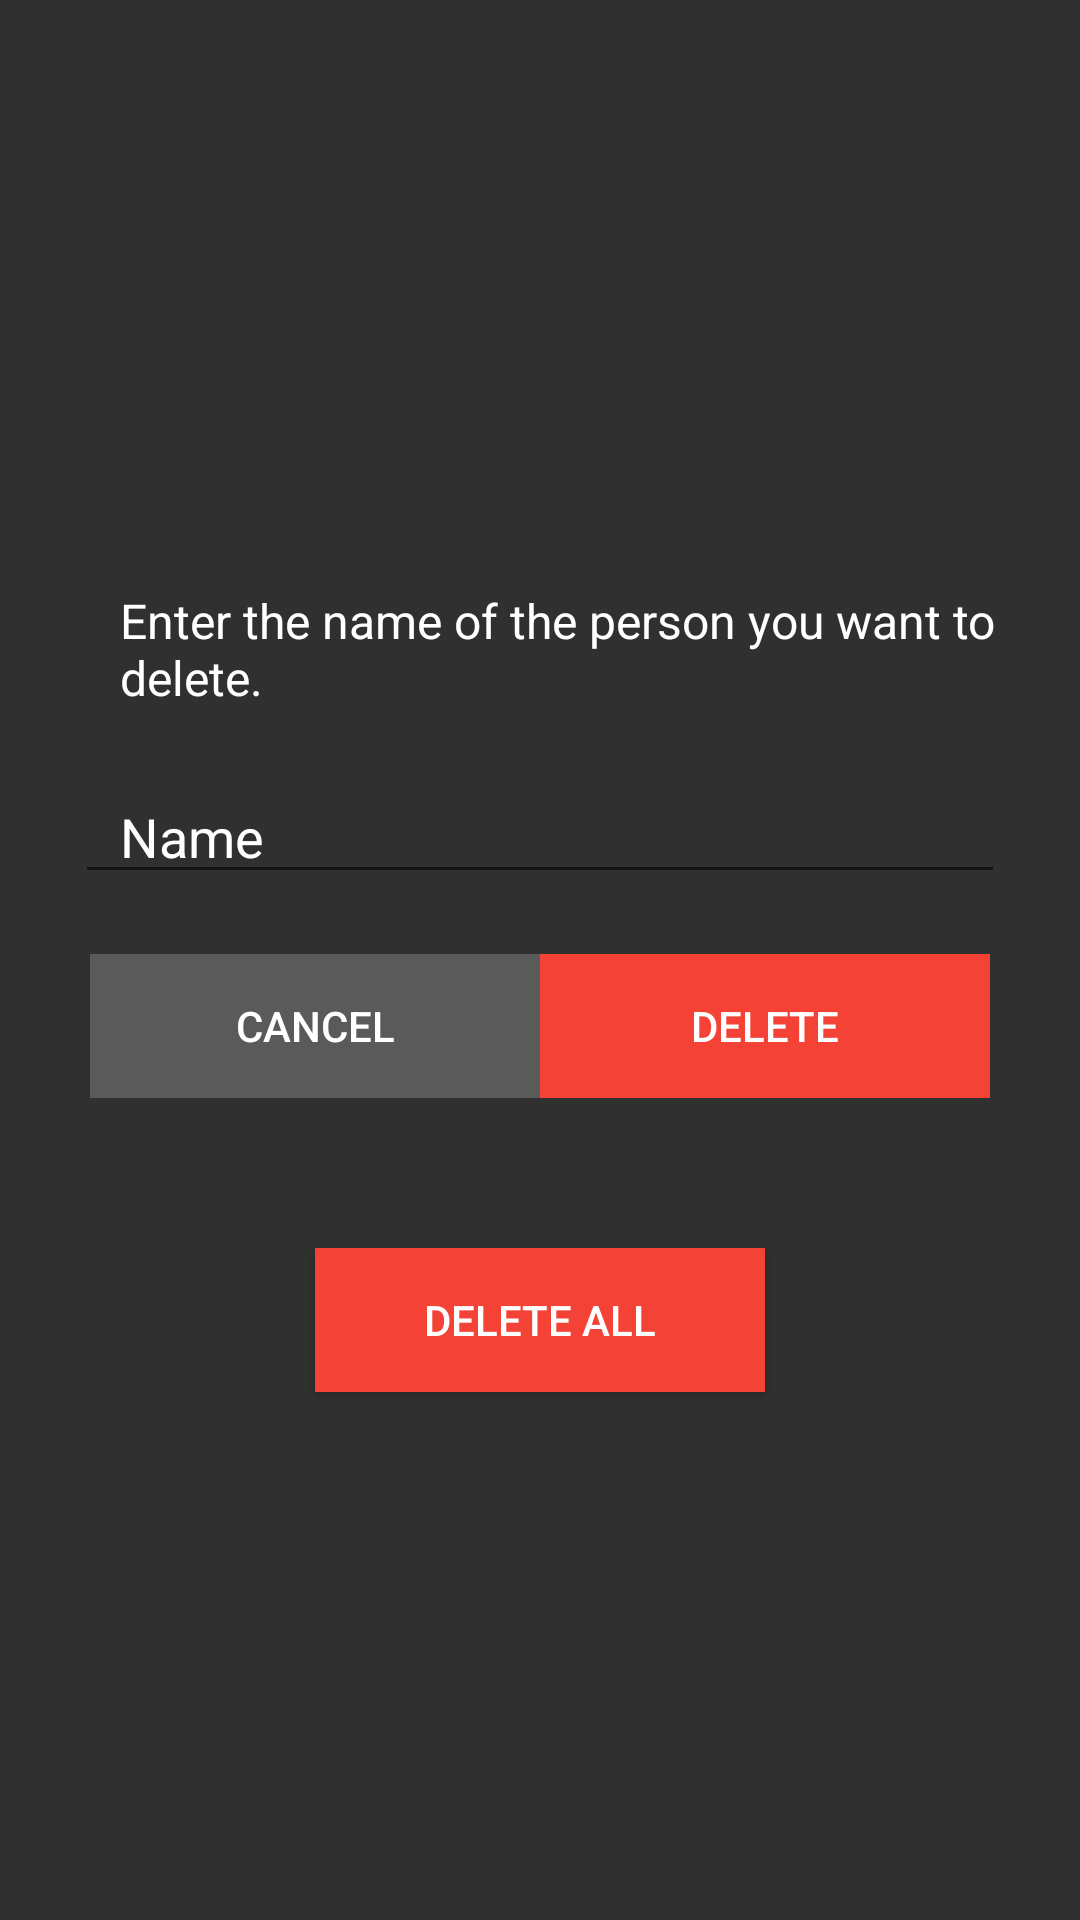

Produce the Android XML layout that renders to this screen, including the resource entries it uses.
<!-- AndroidManifest.xml: application theme AppTheme -->
<!-- res/layout/activity_sil.xml -->
<?xml version="1.0" encoding="utf-8"?>
<LinearLayout xmlns:android="http://schemas.android.com/apk/res/android"
    xmlns:app="http://schemas.android.com/apk/res-auto"
    xmlns:tools="http://schemas.android.com/tools"
    android:layout_width="match_parent"
    android:layout_height="match_parent"
    tools:context=".SilActivity"
    android:background="#303030"
    android:gravity="center"
    android:orientation="vertical">

    <TextView
        android:layout_width="match_parent"
        android:layout_height="wrap_content"
        android:layout_marginTop="20dp"
        android:layout_marginHorizontal="25dp"
        android:paddingLeft="15dp"
        android:textColor="@android:color/white"
        android:textColorHint="@android:color/white"
        android:textSize="16dp"
        android:text="Enter the name of the person you want to delete.">

    </TextView>

    <EditText
        android:id="@+id/isim"
        android:layout_marginTop="20dp"
        android:layout_marginHorizontal="25dp"
        android:paddingLeft="15dp"
        android:layout_width="match_parent"
        android:layout_height="wrap_content"
        android:hint="Name"
        android:maxLength="20"
        android:textColor="@android:color/white"
        android:textColorHint="@android:color/white">

    </EditText>

    <LinearLayout
        android:layout_width="wrap_content"
        android:layout_height="wrap_content"
        android:orientation="horizontal"
        android:layout_gravity="center"
        android:layout_marginTop="20dp"
        android:layout_marginHorizontal="25dp">

        <Button
            android:id="@+id/iptal"
            style="@style/iptal"
            android:layout_width="150dp"
            android:layout_height="wrap_content"
            android:text="Cancel"></Button>

        <Button
            android:id="@+id/sil"
            style="@style/sil"
            android:layout_width="150dp"
            android:layout_height="wrap_content"
            android:text="Delete">
        </Button>

    </LinearLayout>

    <Button
        android:id="@+id/tumunusil"
        style="@style/sil"
        android:layout_marginTop="50dp"
        android:layout_width="150dp"
        android:layout_height="wrap_content"
        android:text="Delete All">
    </Button>

</LinearLayout>
<!-- resources referenced by this layout -->
<resources>
  <style name="iptal">
          <item name="android:layout_width">wrap_content</item>
          <item name="android:layout_height">50dp</item>
          <item name="android:textColor">#ffffff</item>
          <item name="android:background">
              @drawable/rippleiptal
          </item>
  
  
      </style>
  <style name="sil">
          <item name="android:layout_width">wrap_content</item>
          <item name="android:layout_height">50dp</item>
          <item name="android:textColor">#ffffff</item>
          <item name="android:background">
              @drawable/ripplesil
          </item>
  
  
      </style>
  <style name="AppTheme" parent="Theme.AppCompat.Light.NoActionBar">
          
          <item name="colorPrimary">@color/colorPrimary</item>
          <item name="colorPrimaryDark">@color/colorPrimaryDark</item>
          <item name="colorAccent">@color/colorAccent</item>
      </style>
  <!-- drawable rippleiptal (drawable-v21) -->
  <?xml version="1.0" encoding="utf-8"?>
  <ripple android:color="@color/colorRedButton" xmlns:android="http://schemas.android.com/apk/res/android">
  
      <item>
          <shape android:shape="rectangle">
  
              <solid android:color="#5A5A5A"/>
          </shape>
      </item>
  </ripple>
  <!-- drawable ripplesil (drawable-v21) -->
  <?xml version="1.0" encoding="utf-8"?>
  <ripple android:color="@color/colorRedButtonDark" xmlns:android="http://schemas.android.com/apk/res/android">
  
      <item>
          <shape android:shape="rectangle">
  
              <solid android:color="#F44336"/>
          </shape>
      </item>
  </ripple>
  <color name="colorPrimary">#3F51B5</color>
  <color name="colorPrimaryDark">#3F3F3F</color>
  <color name="colorAccent">#1976d2</color>
  <color name="colorRedButton">#F44336</color>
  <color name="colorRedButtonDark">#921100</color>
</resources>
